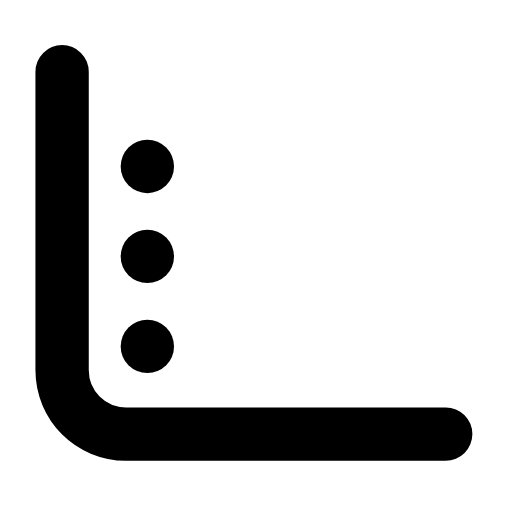
t = 0.00 s
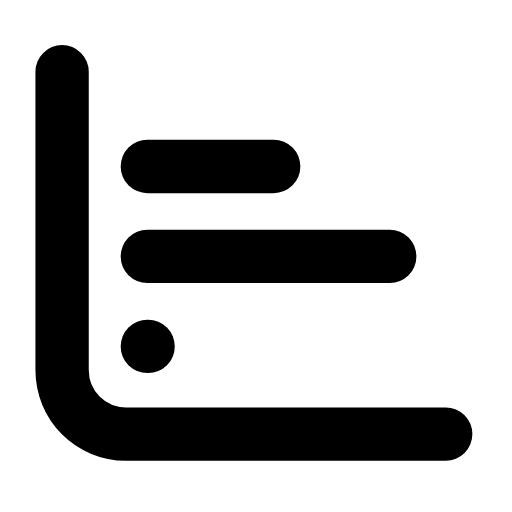
t = 0.27 s
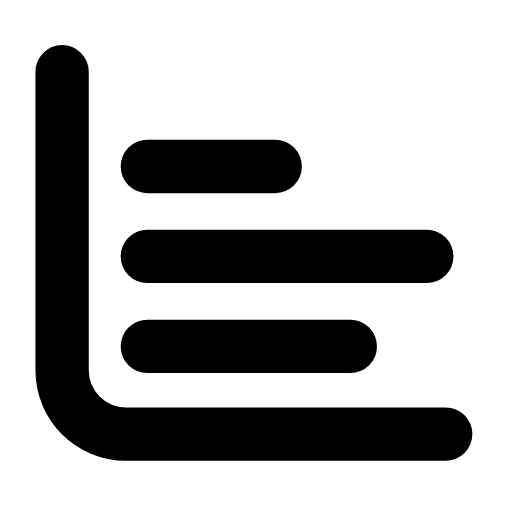
t = 0.57 s
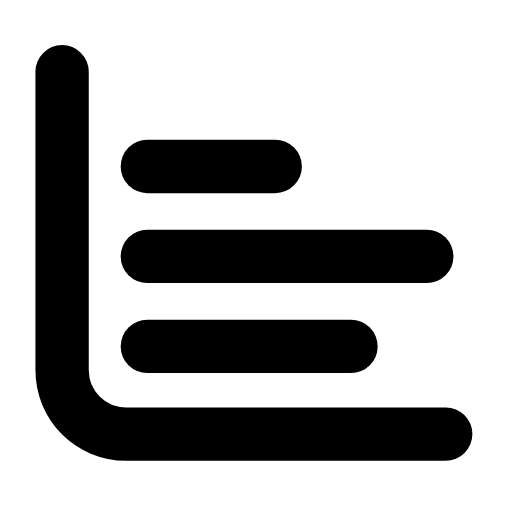
t = 0.85 s
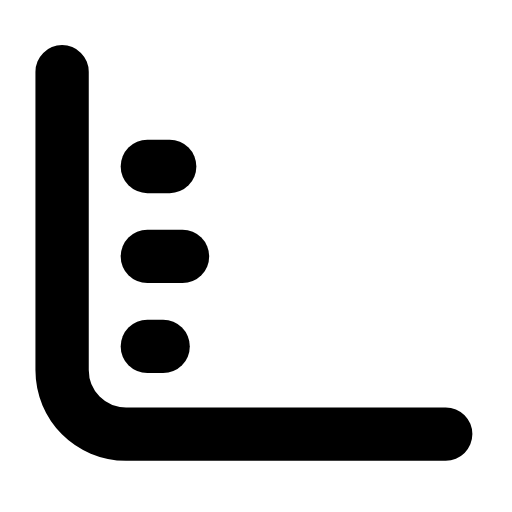
t = 1.14 s
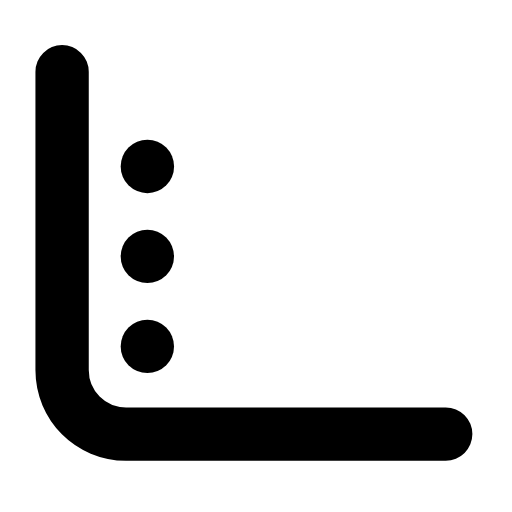
t = 1.43 s

The animated SVG that drew these frames (rendered in a browser with its animation timeline set to each time). Animation: 3 SMIL elements (animate=3); one cycle of 1.70 s, repeats indefinitely.

<svg xmlns="http://www.w3.org/2000/svg" width="24" height="24" viewBox="0 0 24 24" fill="none"><g transform="translate(-1.307 -1.299) scale(1.11)"><path stroke="currentColor" stroke-width="2.252" stroke-linecap="round" stroke-linejoin="round" fill="none" d="M3.8 4.2L3.8 16.8C3.8 18.3 5 19.5 6.5 19.5L20 19.5"></path><line stroke="currentColor" stroke-width="2.252" stroke-linecap="round" stroke-linejoin="round" fill="none" x1="7.4" y1="8.2" x2="12.8" y2="8.2"><animate attributeName="x2" values="7.4;7.4;12.8;12.8;7.4;7.4;7.4" keyTimes="0;0.0225;0.2475;0.6;0.885;0.9;1" dur="1.7s" repeatCount="indefinite" calcMode="spline" keySplines="0.16 1 0.3 1;0.16 1 0.3 1;0.16 1 0.3 1;0.16 1 0.3 1;0.16 1 0.3 1;0.16 1 0.3 1"/></line><line stroke="currentColor" stroke-width="2.252" stroke-linecap="round" stroke-linejoin="round" fill="none" x1="7.4" y1="12" x2="19.2" y2="12"><animate attributeName="x2" values="7.4;7.4;19.2;19.2;7.4;7.4;7.4" keyTimes="0;0.09;0.324;0.6;0.84;0.9;1" dur="1.7s" repeatCount="indefinite" calcMode="spline" keySplines="0.16 1 0.3 1;0.16 1 0.3 1;0.16 1 0.3 1;0.16 1 0.3 1;0.16 1 0.3 1;0.16 1 0.3 1"/></line><line stroke="currentColor" stroke-width="2.252" stroke-linecap="round" stroke-linejoin="round" fill="none" x1="7.4" y1="15.8" x2="16" y2="15.8"><animate attributeName="x2" values="7.4;7.4;16;16;7.4;7.4;7.4" keyTimes="0;0.1575;0.405;0.6;0.795;0.9;1" dur="1.7s" repeatCount="indefinite" calcMode="spline" keySplines="0.16 1 0.3 1;0.16 1 0.3 1;0.16 1 0.3 1;0.16 1 0.3 1;0.16 1 0.3 1;0.16 1 0.3 1"/></line></g></svg>
